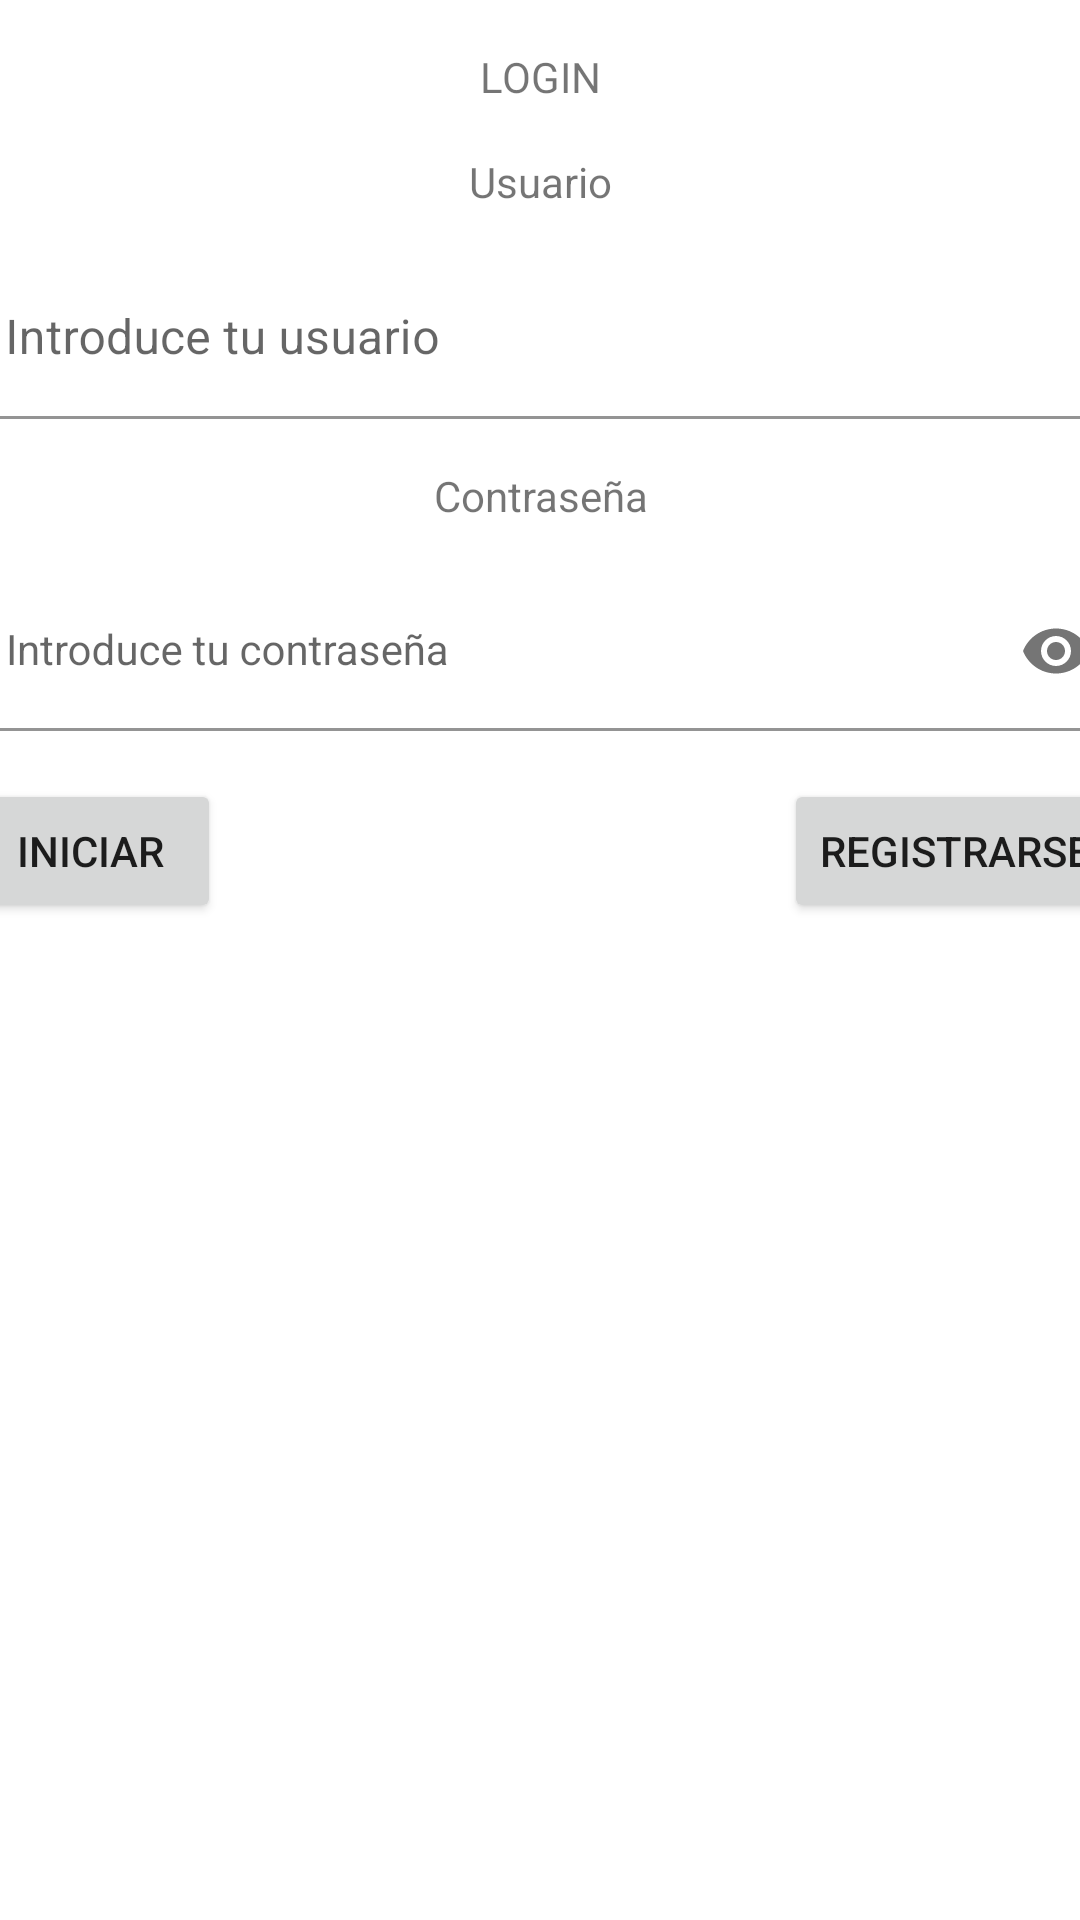

This screen was rendered from an Android layout file. Write that file and the resources it references.
<!-- AndroidManifest.xml: application theme Theme.VinaLopezAntonioProyectoPMDM -->
<!-- res/layout/activity_main2.xml -->
<?xml version="1.0" encoding="utf-8"?>
<androidx.constraintlayout.widget.ConstraintLayout xmlns:android="http://schemas.android.com/apk/res/android"
    xmlns:app="http://schemas.android.com/apk/res-auto"
    xmlns:tools="http://schemas.android.com/tools"
    android:layout_width="match_parent"
    android:layout_height="match_parent"
    tools:context=".MainActivity2">

    <TextView
        android:id="@+id/textView5"
        android:layout_width="wrap_content"
        android:layout_height="wrap_content"
        android:layout_marginTop="16dp"
        android:text="LOGIN"
        app:layout_constraintEnd_toEndOf="parent"
        app:layout_constraintStart_toStartOf="parent"
        app:layout_constraintTop_toTopOf="parent" />

    <TextView
        android:id="@+id/textView6"
        android:layout_width="wrap_content"
        android:layout_height="wrap_content"
        android:layout_marginTop="16dp"
        android:text="Usuario"
        app:layout_constraintEnd_toEndOf="@+id/textView5"
        app:layout_constraintStart_toStartOf="@+id/textView5"
        app:layout_constraintTop_toBottomOf="@+id/textView5"

        />

    <com.google.android.material.textfield.TextInputLayout
        android:id="@+id/textInputLUsuario"
        android:layout_width="390dp"
        android:layout_height="wrap_content"
        android:layout_marginStart="16dp"
        android:layout_marginTop="16dp"
        android:layout_marginEnd="16dp"
        app:layout_constraintEnd_toEndOf="@+id/textView6"
        app:layout_constraintStart_toStartOf="@+id/textView6"
        app:layout_constraintTop_toBottomOf="@+id/textView6"
        style="@style/Widget.MaterialComponents.TextInputLayout.FilledBox.Dense"
        app:boxBackgroundColor="@android:color/transparent"
        android:background="@android:color/transparent"
        >

        <com.google.android.material.textfield.TextInputEditText
            android:id="@+id/inputUsuario"
            android:layout_width="match_parent"
            android:layout_height="wrap_content"
            android:hint="Introduce tu usuario"
            />
    </com.google.android.material.textfield.TextInputLayout>

    <TextView
        android:id="@+id/textView7"
        android:layout_width="wrap_content"
        android:layout_height="wrap_content"
        android:layout_marginTop="16dp"
        android:text="Contraseña"
        app:layout_constraintEnd_toEndOf="@+id/textInputLUsuario"
        app:layout_constraintStart_toStartOf="@+id/textInputLUsuario"
        app:layout_constraintTop_toBottomOf="@+id/textInputLUsuario" />

    <com.google.android.material.textfield.TextInputLayout
        android:id="@+id/textInputLPass"
        android:layout_width="390dp"
        android:layout_height="wrap_content"
        android:layout_marginStart="16dp"
        android:layout_marginTop="16dp"
        android:layout_marginEnd="16dp"
        app:layout_constraintEnd_toEndOf="@+id/textView7"
        app:layout_constraintStart_toStartOf="@+id/textView7"
        app:layout_constraintTop_toBottomOf="@+id/textView7"
        app:passwordToggleEnabled="true">

        <com.google.android.material.textfield.TextInputEditText
            android:id="@+id/inputPass"
            style="@style/Widget.MaterialComponents.TextInputLayout.FilledBox"
            android:layout_width="match_parent"
            android:layout_height="wrap_content"
            android:background="@android:color/transparent"
            android:hint="Introduce tu contraseña"
            android:inputType="textPassword"
            app:boxBackgroundColor="@android:color/transparent"

            />
    </com.google.android.material.textfield.TextInputLayout>

    <Button
        android:id="@+id/Registrarse"
        android:layout_width="wrap_content"
        android:layout_height="wrap_content"
        android:layout_marginTop="16dp"
        android:text="Registrarse"
        app:layout_constraintEnd_toEndOf="@+id/textInputLPass"
        app:layout_constraintTop_toBottomOf="@+id/textInputLPass" />

    <Button
        android:id="@+id/btIniciar"
        android:layout_width="wrap_content"
        android:layout_height="wrap_content"
        android:layout_marginTop="16dp"
        android:text="INICIAR"
        app:layout_constraintStart_toStartOf="@+id/textInputLPass"
        app:layout_constraintTop_toBottomOf="@+id/textInputLPass" />

</androidx.constraintlayout.widget.ConstraintLayout>
<!-- resources referenced by this layout -->
<resources>
  <style name="Theme.VinaLopezAntonioProyectoPMDM" parent="Theme.MaterialComponents.DayNight.DarkActionBar">
          
          <item name="colorPrimary">@color/miColorPrimario</item>
          <item name="colorPrimaryVariant">@color/miColorSecundario</item>
          <item name="colorOnPrimary">@color/white</item>
          
  
  
  
          
          <item name="android:statusBarColor" tools:targetApi="l">?attr/colorPrimaryVariant</item>
          
          <item name="android:forceDarkAllowed" tools:targetApi="q">false</item>
      </style>
  <color name="miColorPrimario">#B58821</color>
  <color name="miColorSecundario">#815b00</color>
  <color name="white">#FFFFFFFF</color>
</resources>
